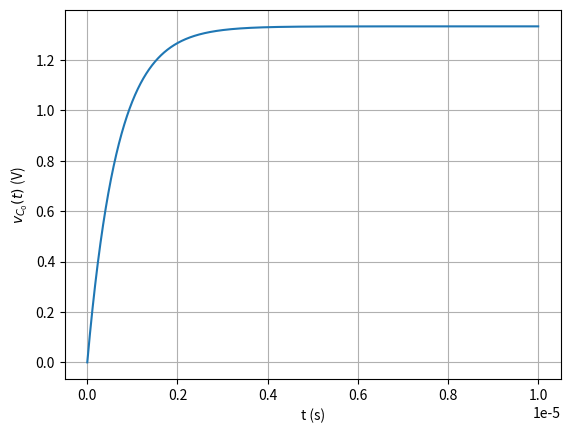

Here is the Python script that generated this plot: (Note: this script raises an exception after producing the figure.)
#Code by Gautam Singh
#Revised by GVV Sharma on March 18, 2023
#License
#https://www.gnu.org/licenses/gpl-3.0.en.html

import numpy as np
from matplotlib import pyplot as plt
import os

def unitstep(t):
    if (t < 0): return 0
    elif (t == 0):return 0.5
    else: return 1

def v1(t):
    if (t >= 0): return 4/3*(1 - np.exp(-t*1.5e6))*unitstep(t)
    else: return 0

vc0 = np.vectorize(v1, otypes=['double'])
t = np.linspace(0, 1e-5, 1000000)
plt.plot(t, vc0(t))
plt.xlabel('t (s)')
plt.ylabel('$v_{C_0}(t)$ (V)')
plt.grid()
plt.savefig('../figs/2_6.png')
os.system('open ../figs/2_6.png')
